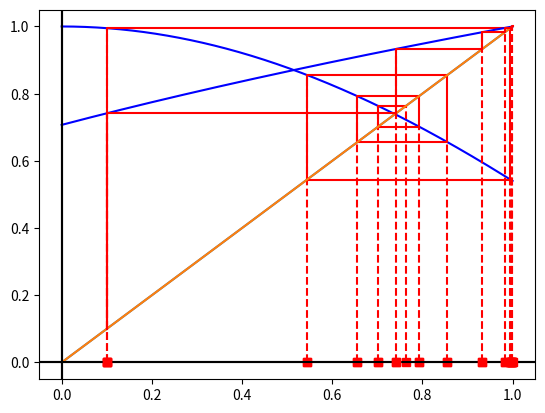

Generate this figure with matplotlib:
import matplotlib.pyplot as plt
import numpy as np

n=7
plot_x = [0.1]
plot_y= [0.1]
x = np.linspace(0,1,500)
plt.plot(x,x)
f = np.cos
y = f(x)
plt.plot(x,y,"b")

for _ in range(n):
    plot_x.append(plot_x[-1])
    plot_y.append(f(plot_x[-1]))
    
    plt.plot([plot_x[-1],plot_x[-1]],
            [0,plot_y[-1]],
             "--k",color="red")
    
    plot_x.append(plot_y[-1])
    plot_y.append(plot_y[-1])
    
plt.plot([plot_x[-1],plot_x[-1]],
            [0,plot_y[-1]],
             "--k",color="red")

plt.axhline(color='black')
plt.axvline(color='black')
plt.plot(plot_x,plot_y,"red")
plt.plot(plot_x,[0]*len(plot_x),"rs")

plt.show()

################################################################

n=7
plot_x = [0.1]
plot_y= [0.1]
x = np.linspace(0,1,500)
plt.plot(x,x)
f = lambda t:np.sqrt((t+1)/2)
y = f(x)
plt.plot(x,y,"b")

for _ in range(n):
    plot_x.append(plot_x[-1])
    plot_y.append(f(plot_x[-1]))
    
    plt.plot([plot_x[-1],plot_x[-1]],
            [0,plot_y[-1]],
             "--k",color="red")
    
    plot_x.append(plot_y[-1])
    plot_y.append(plot_y[-1])
    
    
plt.axhline(color='black')
plt.axvline(color='black')
plt.plot(plot_x,plot_y,"red")
plt.plot(plot_x,[0]*len(plot_x),"rs")

plt.show()